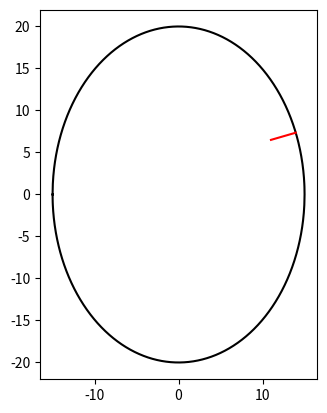

Here is the Python script that generated this plot:
import numpy as np
import matplotlib.pyplot as plt
import copy

#创建椭圆
def elliptic(a, b):
    x = np.linspace(0, a, 1000)
    y = b * np.sqrt(1 - (x ** 2 / a ** 2))
    y1 = copy.deepcopy(y)
    x1 = copy.copy(x)
    y1 = y1[::-1]
    x1 = -x1
    x1 = x1[::-1]
    x = np.hstack((x1, x))
    y = np.hstack((y1, y))
    x1 = copy.copy(x)
    y1 = copy.copy(y)
    x1 = -x1
    y1 = -y1
    x = np.hstack((x, x1))
    y = np.hstack((y, y1))
    return x, y


x, y = elliptic(15, 20)

#同test1
index = 0
num = 1000000
for i in range(4000):
    num1 = np.sqrt((11 - x[i]) ** 2 + (6.5 - y[i]) ** 2)
    if num > num1:
        num = num1
        index = i
print(num,x[index],y[index])
ax = plt.gca()
ax.set_aspect(1)
plt.plot(x, y, color='black')
plt.plot([11, x[index]], [6.5, y[index]], color='red')
plt.show()
